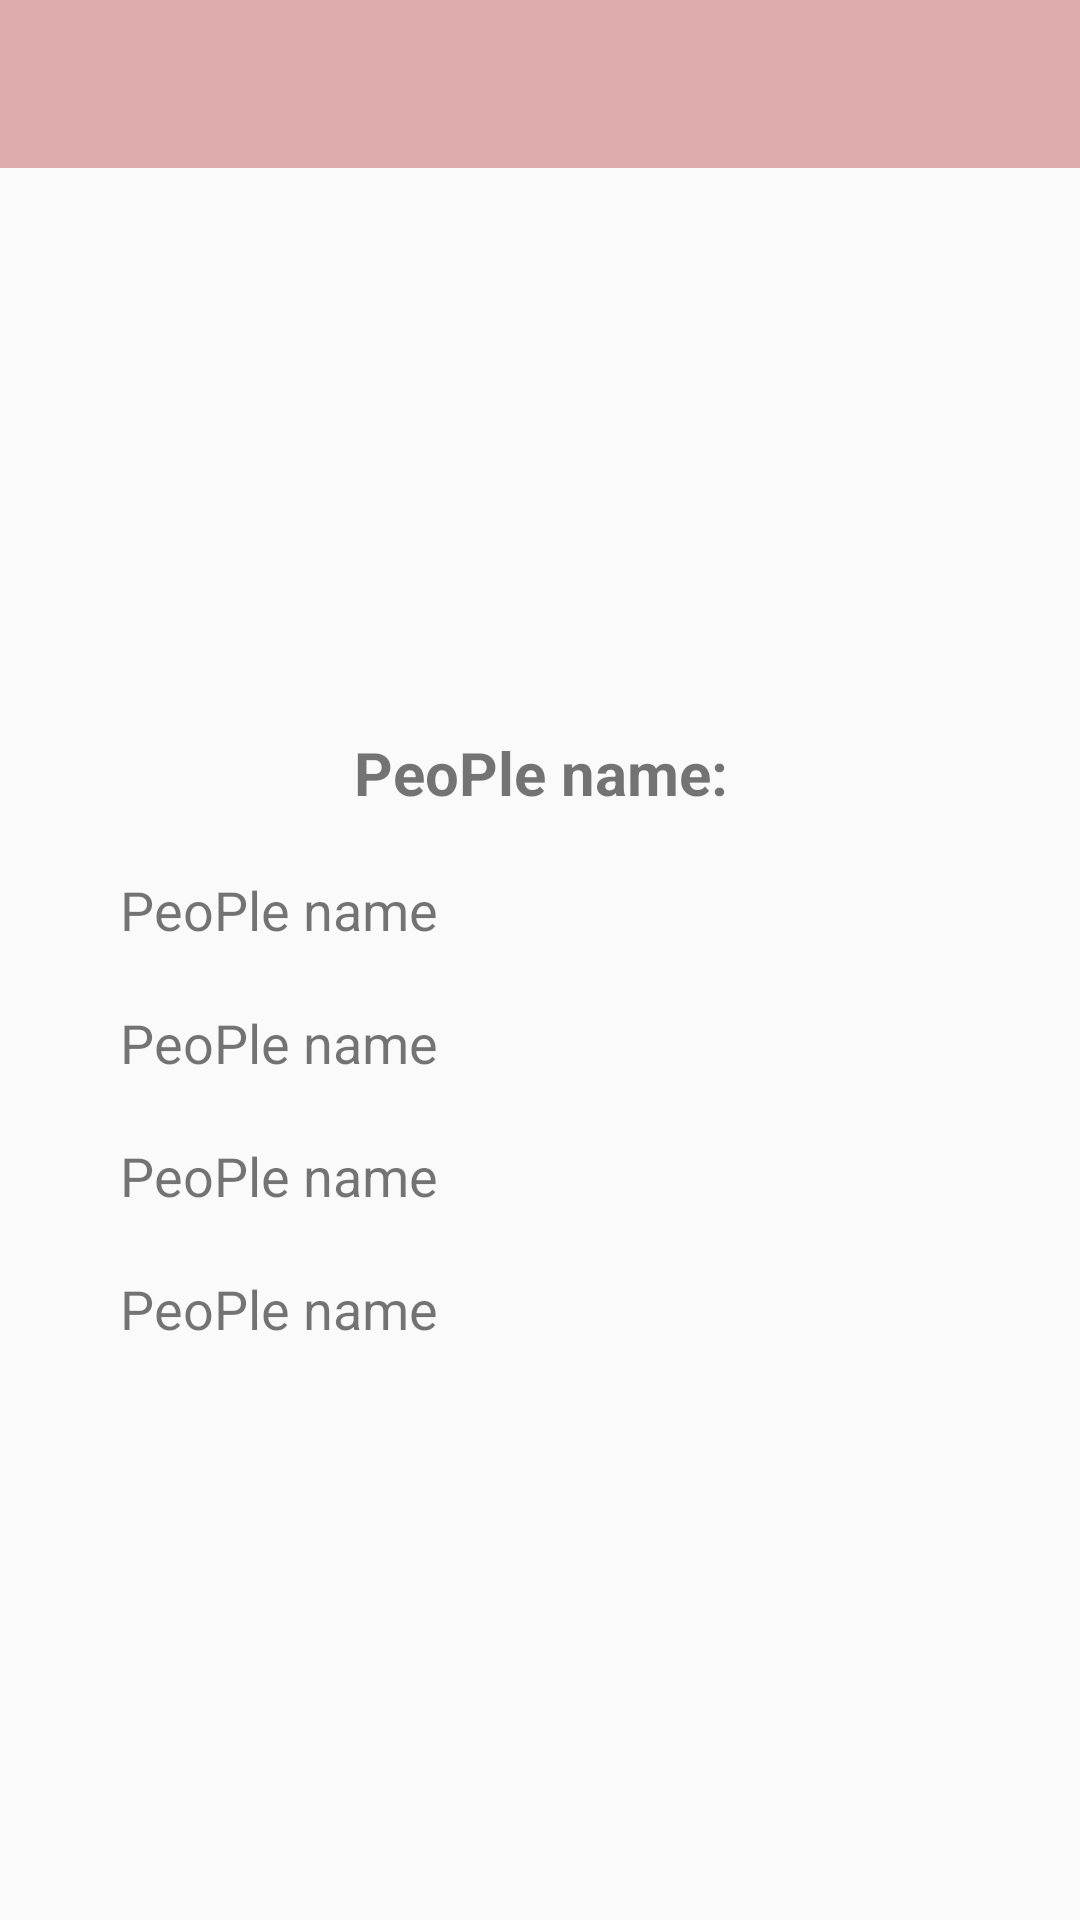

Produce the Android XML layout that renders to this screen, including the resource entries it uses.
<!-- AndroidManifest.xml: application theme AppTheme -->
<!-- res/layout/profile_view.xml -->
<?xml version="1.0" encoding="utf-8"?>
<LinearLayout xmlns:android="http://schemas.android.com/apk/res/android"
    android:orientation="vertical"
    android:layout_width="match_parent"
    android:layout_height="match_parent">
    <include layout="@layout/tool_bar"
        android:layout_width="match_parent"
        android:layout_height="wrap_content" />
    <ImageView
        android:id="@+id/profile_people_avatar"
        android:layout_width="128dp"
        android:layout_height="128dp"
        android:layout_marginTop="40dp"
        android:layout_marginBottom="10dp"
        android:layout_gravity="center"/>
    <TextView
        android:id="@+id/profile_people_name"
        android:layout_width="match_parent"
        android:layout_height="wrap_content"
        android:gravity="center"
        android:layout_marginLeft="40dp"
        android:layout_marginRight="40dp"
        android:layout_marginTop="10dp"
        android:layout_marginBottom="10dp"
        android:fontFamily="Time"
        android:textStyle="bold"
        android:textSize="20dp"
        android:text="PeoPle name:"/>
    <TextView
        android:id="@+id/profile_people_id"
        android:layout_width="match_parent"
        android:layout_height="wrap_content"
        android:gravity="left"
        android:layout_marginLeft="40dp"
        android:layout_marginRight="40dp"
        android:layout_marginTop="10dp"
        android:layout_marginBottom="10dp"
        android:fontFamily="Time"
        android:textSize="18dp"
        android:text="PeoPle name"/>
    <TextView
        android:id="@+id/profile_people_email"
        android:layout_width="match_parent"
        android:layout_height="wrap_content"
        android:gravity="left"
        android:layout_marginLeft="40dp"
        android:layout_marginRight="40dp"
        android:layout_marginTop="10dp"
        android:layout_marginBottom="10dp"
        android:fontFamily="Time"
        android:textSize="18dp"
        android:text="PeoPle name"/>
    <TextView
        android:id="@+id/profile_people_company"
        android:layout_width="match_parent"
        android:layout_height="wrap_content"
        android:gravity="left"
        android:layout_marginLeft="40dp"
        android:layout_marginRight="40dp"
        android:layout_marginTop="10dp"
        android:layout_marginBottom="10dp"
        android:fontFamily="Time"
        android:textSize="18dp"
        android:text="PeoPle name"/>
    <TextView
        android:id="@+id/profile_people_position"
        android:layout_width="match_parent"
        android:layout_height="wrap_content"
        android:gravity="left"
        android:layout_marginLeft="40dp"
        android:layout_marginRight="40dp"
        android:layout_marginTop="10dp"
        android:layout_marginBottom="10dp"
        android:fontFamily="Time"
        android:textSize="18dp"
        android:text="PeoPle name"/>

</LinearLayout>
<!-- res/layout/tool_bar.xml (included above) -->
<?xml version="1.0" encoding="utf-8"?>
<FrameLayout xmlns:android="http://schemas.android.com/apk/res/android"
    android:layout_width="match_parent"
    android:layout_height="match_parent"
    xmlns:app="http://schemas.android.com/apk/res-auto">
    <androidx.appcompat.widget.Toolbar
        android:id="@+id/toolbar"
        android:layout_width="match_parent"
        android:layout_height="?attr/actionBarSize"
        android:background="@color/colorPrimary"
        android:theme="@style/ThemeOverlay.AppCompat.Dark.ActionBar"
        app:popupTheme="@style/ThemeOverlay.AppCompat.Light"/>
</FrameLayout>
<!-- resources referenced by this layout -->
<resources>
  <color name="colorPrimary">#dfacad</color>
  <style name="AppTheme" parent="Theme.AppCompat.Light.NoActionBar">
          
          <item name="colorPrimary">@color/colorPrimary</item>
          <item name="colorPrimaryDark">@color/colorPrimaryDark</item>
          <item name="colorAccent">@color/colorAccent</item>
  
      </style>
  <color name="colorPrimaryDark">#dfacad</color>
  <color name="colorAccent">#dfacad</color>
</resources>
